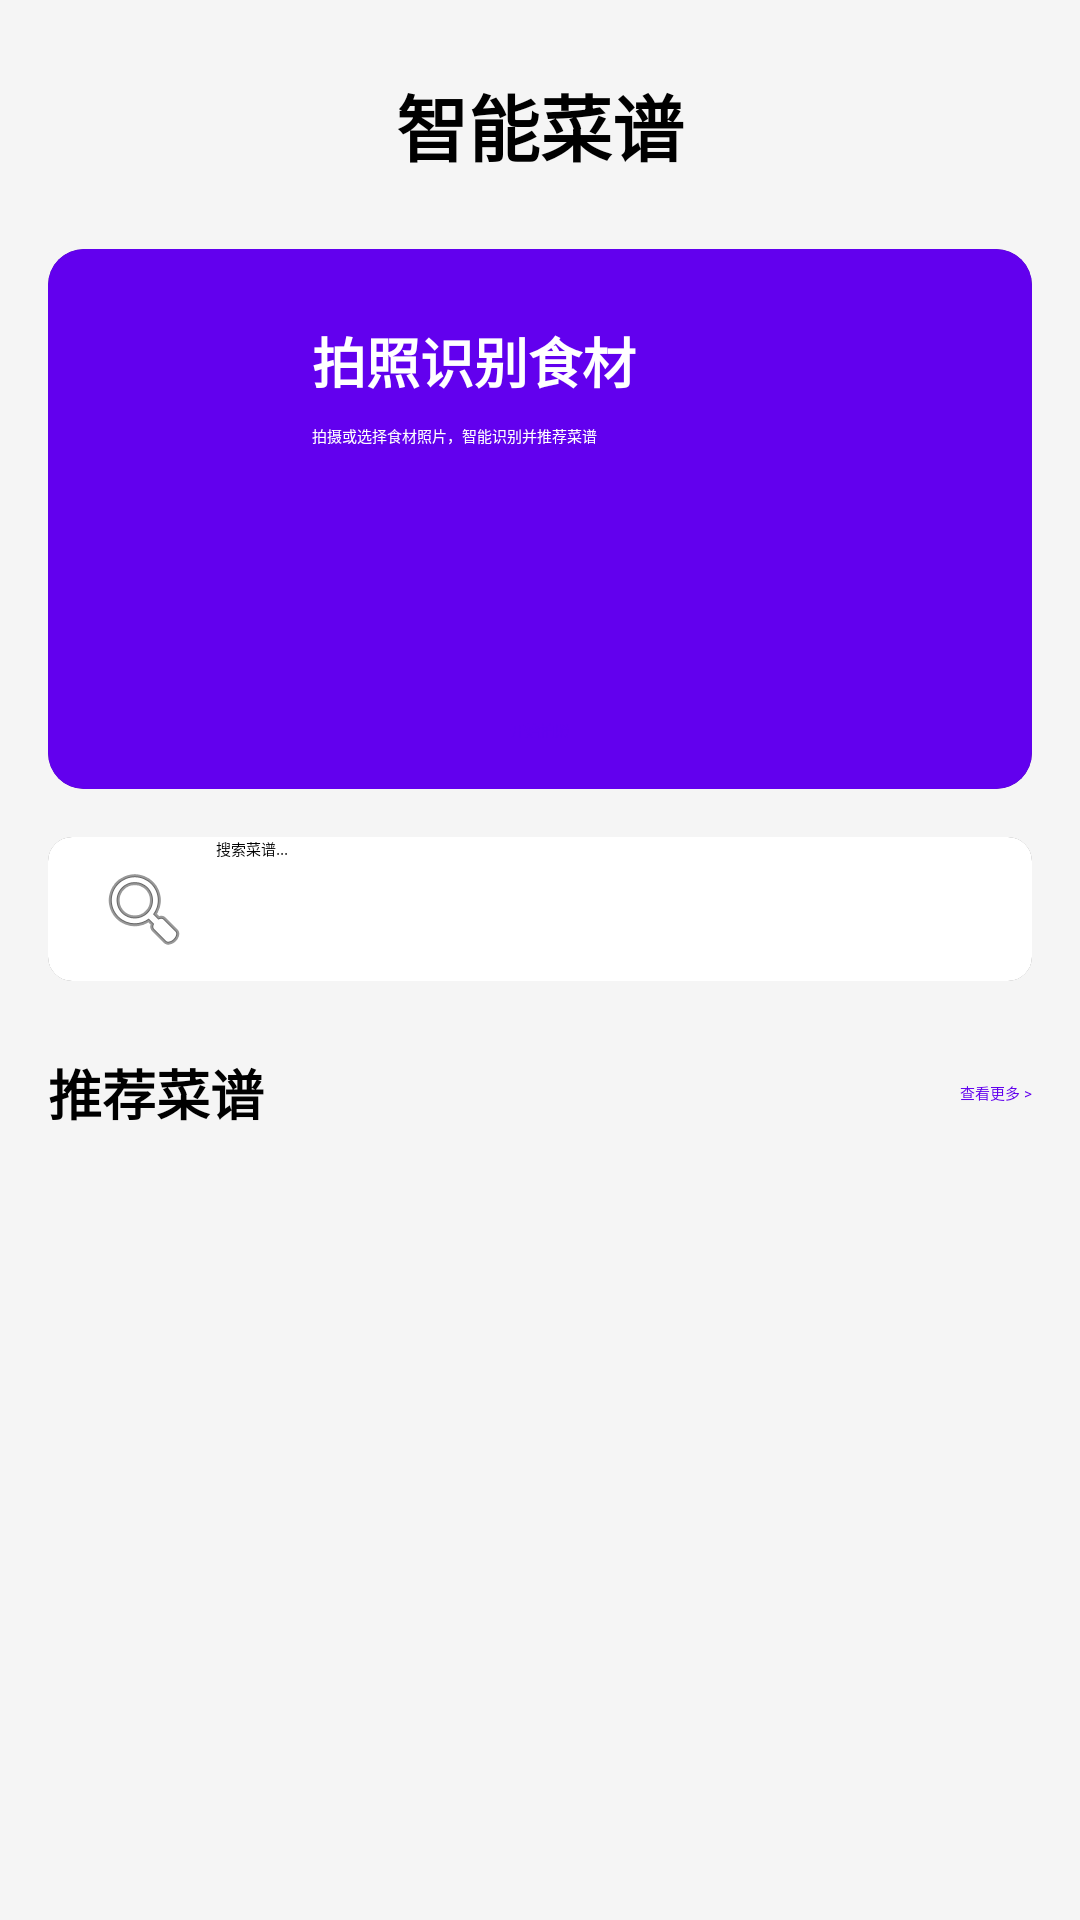

The Android layout XML behind this screen, and the referenced resources:
<!-- AndroidManifest.xml: application theme Theme.Ccat -->
<!-- res/layout/activity_main.xml -->
<?xml version="1.0" encoding="utf-8"?>
<androidx.constraintlayout.widget.ConstraintLayout xmlns:android="http://schemas.android.com/apk/res/android"
    xmlns:app="http://schemas.android.com/apk/res-auto"
    xmlns:tools="http://schemas.android.com/tools"
    android:id="@+id/main"
    android:layout_width="match_parent"
    android:layout_height="match_parent"
    android:background="#F5F5F5"
    tools:context=".MainActivity">

    
    <TextView
        android:id="@+id/titleTextView"
        android:layout_width="wrap_content"
        android:layout_height="wrap_content"
        android:layout_marginTop="24dp"
        android:text="智能菜谱"
        android:textColor="@android:color/black"
        android:textSize="24sp"
        android:textStyle="bold"
        app:layout_constraintEnd_toEndOf="parent"
        app:layout_constraintStart_toStartOf="parent"
        app:layout_constraintTop_toTopOf="parent" />

    
    <androidx.cardview.widget.CardView
        android:id="@+id/cameraCard"
        android:layout_width="0dp"
        android:layout_height="180dp"
        android:layout_marginStart="16dp"
        android:layout_marginTop="24dp"
        android:layout_marginEnd="16dp"
        app:cardCornerRadius="12dp"
        app:cardElevation="4dp"
        app:layout_constraintEnd_toEndOf="parent"
        app:layout_constraintStart_toStartOf="parent"
        app:layout_constraintTop_toBottomOf="@+id/titleTextView">

        <androidx.constraintlayout.widget.ConstraintLayout
            android:layout_width="match_parent"
            android:layout_height="match_parent"
            android:background="@color/design_default_color_primary">

            <ImageView
                android:id="@+id/cameraIconImageView"
                android:layout_width="48dp"
                android:layout_height="48dp"
                android:layout_marginStart="24dp"
                android:layout_marginTop="24dp"
                android:tint="@android:color/white"
                app:layout_constraintStart_toStartOf="parent"
                app:layout_constraintTop_toTopOf="parent"
                app:srcCompat="@android:drawable/ic_menu_camera" />

            <TextView
                android:id="@+id/cameraTextView"
                android:layout_width="0dp"
                android:layout_height="wrap_content"
                android:layout_marginStart="16dp"
                android:layout_marginEnd="24dp"
                android:text="拍照识别食材"
                android:textColor="@android:color/white"
                android:textSize="18sp"
                android:textStyle="bold"
                app:layout_constraintEnd_toEndOf="parent"
                app:layout_constraintStart_toEndOf="@+id/cameraIconImageView"
                app:layout_constraintTop_toTopOf="@+id/cameraIconImageView" />

            <TextView
                android:id="@+id/cameraDescTextView"
                android:layout_width="0dp"
                android:layout_height="wrap_content"
                android:layout_marginTop="8dp"
                android:text="拍摄或选择食材照片，智能识别并推荐菜谱"
                android:textColor="@android:color/white"
                app:layout_constraintEnd_toEndOf="@+id/cameraTextView"
                app:layout_constraintStart_toStartOf="@+id/cameraTextView"
                app:layout_constraintTop_toBottomOf="@+id/cameraTextView" />

            <Button
                android:id="@+id/takePictureButton"
                android:layout_width="wrap_content"
                android:layout_height="wrap_content"
                android:layout_marginBottom="16dp"
                android:backgroundTint="@android:color/white"
                android:text="开始拍照"
                android:textColor="@color/design_default_color_primary"
                app:layout_constraintBottom_toBottomOf="parent"
                app:layout_constraintEnd_toEndOf="parent"
                app:layout_constraintStart_toStartOf="parent" />
                
            <ImageView
                android:id="@+id/previewImage"
                android:layout_width="60dp"
                android:layout_height="60dp"
                android:layout_marginEnd="16dp"
                android:layout_marginTop="16dp"
                android:scaleType="centerCrop"
                android:visibility="gone"
                android:background="@android:color/white"
                app:layout_constraintEnd_toEndOf="parent"
                app:layout_constraintTop_toTopOf="parent" />
        </androidx.constraintlayout.widget.ConstraintLayout>
    </androidx.cardview.widget.CardView>

    
    <androidx.cardview.widget.CardView
        android:id="@+id/searchCard"
        android:layout_width="0dp"
        android:layout_height="wrap_content"
        android:layout_marginStart="16dp"
        android:layout_marginTop="16dp"
        android:layout_marginEnd="16dp"
        app:cardCornerRadius="8dp"
        app:cardElevation="2dp"
        app:layout_constraintEnd_toEndOf="parent"
        app:layout_constraintStart_toStartOf="parent"
        app:layout_constraintTop_toBottomOf="@+id/cameraCard">

        <EditText
            android:id="@+id/searchEditText"
            android:layout_width="match_parent"
            android:layout_height="48dp"
            android:background="@android:color/white"
            android:drawableStart="@android:drawable/ic_menu_search"
            android:drawablePadding="8dp"
            android:hint="搜索菜谱..."
            android:inputType="text"
            android:paddingStart="16dp"
            android:paddingEnd="16dp" />
    </androidx.cardview.widget.CardView>

    
    <TextView
        android:id="@+id/recommendedTextView"
        android:layout_width="wrap_content"
        android:layout_height="wrap_content"
        android:layout_marginStart="16dp"
        android:layout_marginTop="24dp"
        android:text="推荐菜谱"
        android:textColor="@android:color/black"
        android:textSize="18sp"
        android:textStyle="bold"
        app:layout_constraintStart_toStartOf="parent"
        app:layout_constraintTop_toBottomOf="@+id/searchCard" />

    
    <TextView
        android:id="@+id/viewMoreTextView"
        android:layout_width="wrap_content"
        android:layout_height="wrap_content"
        android:layout_marginEnd="16dp"
        android:text="查看更多 >"
        android:textColor="@color/design_default_color_primary"
        app:layout_constraintBottom_toBottomOf="@+id/recommendedTextView"
        app:layout_constraintEnd_toEndOf="parent"
        app:layout_constraintTop_toTopOf="@+id/recommendedTextView" />

    
    <androidx.recyclerview.widget.RecyclerView
        android:id="@+id/recipesRecyclerView"
        android:layout_width="0dp"
        android:layout_height="0dp"
        android:layout_marginTop="8dp"
        android:clipToPadding="false"
        android:paddingBottom="16dp"
        app:layout_constraintBottom_toBottomOf="parent"
        app:layout_constraintEnd_toEndOf="parent"
        app:layout_constraintStart_toStartOf="parent"
        app:layout_constraintTop_toBottomOf="@+id/recommendedTextView" />

</androidx.constraintlayout.widget.ConstraintLayout>
<!-- resources referenced by this layout -->
<resources>

</resources>
